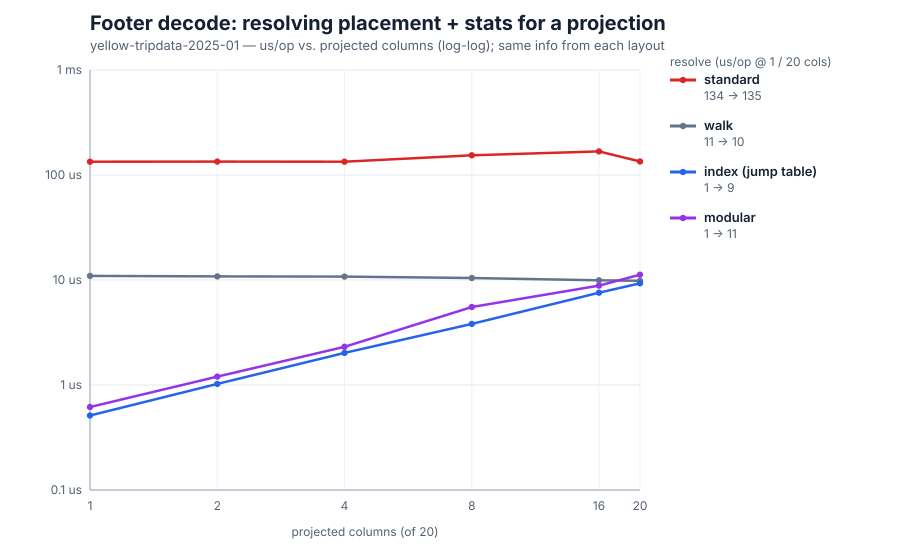

The data file committed next to this chart (first rows):
projected, standard_us, walk_us, index_us, modular_us
1, 133.9, 10.95, 0.512, 0.617
2, 134.1, 10.83, 1.025, 1.201
4, 133.9, 10.77, 2.023, 2.310
8, 154, 10.44, 3.815, 5.532
16, 167.8, 9.939, 7.574, 8.838
20, 134.6, 9.820, 9.303, 11.22
